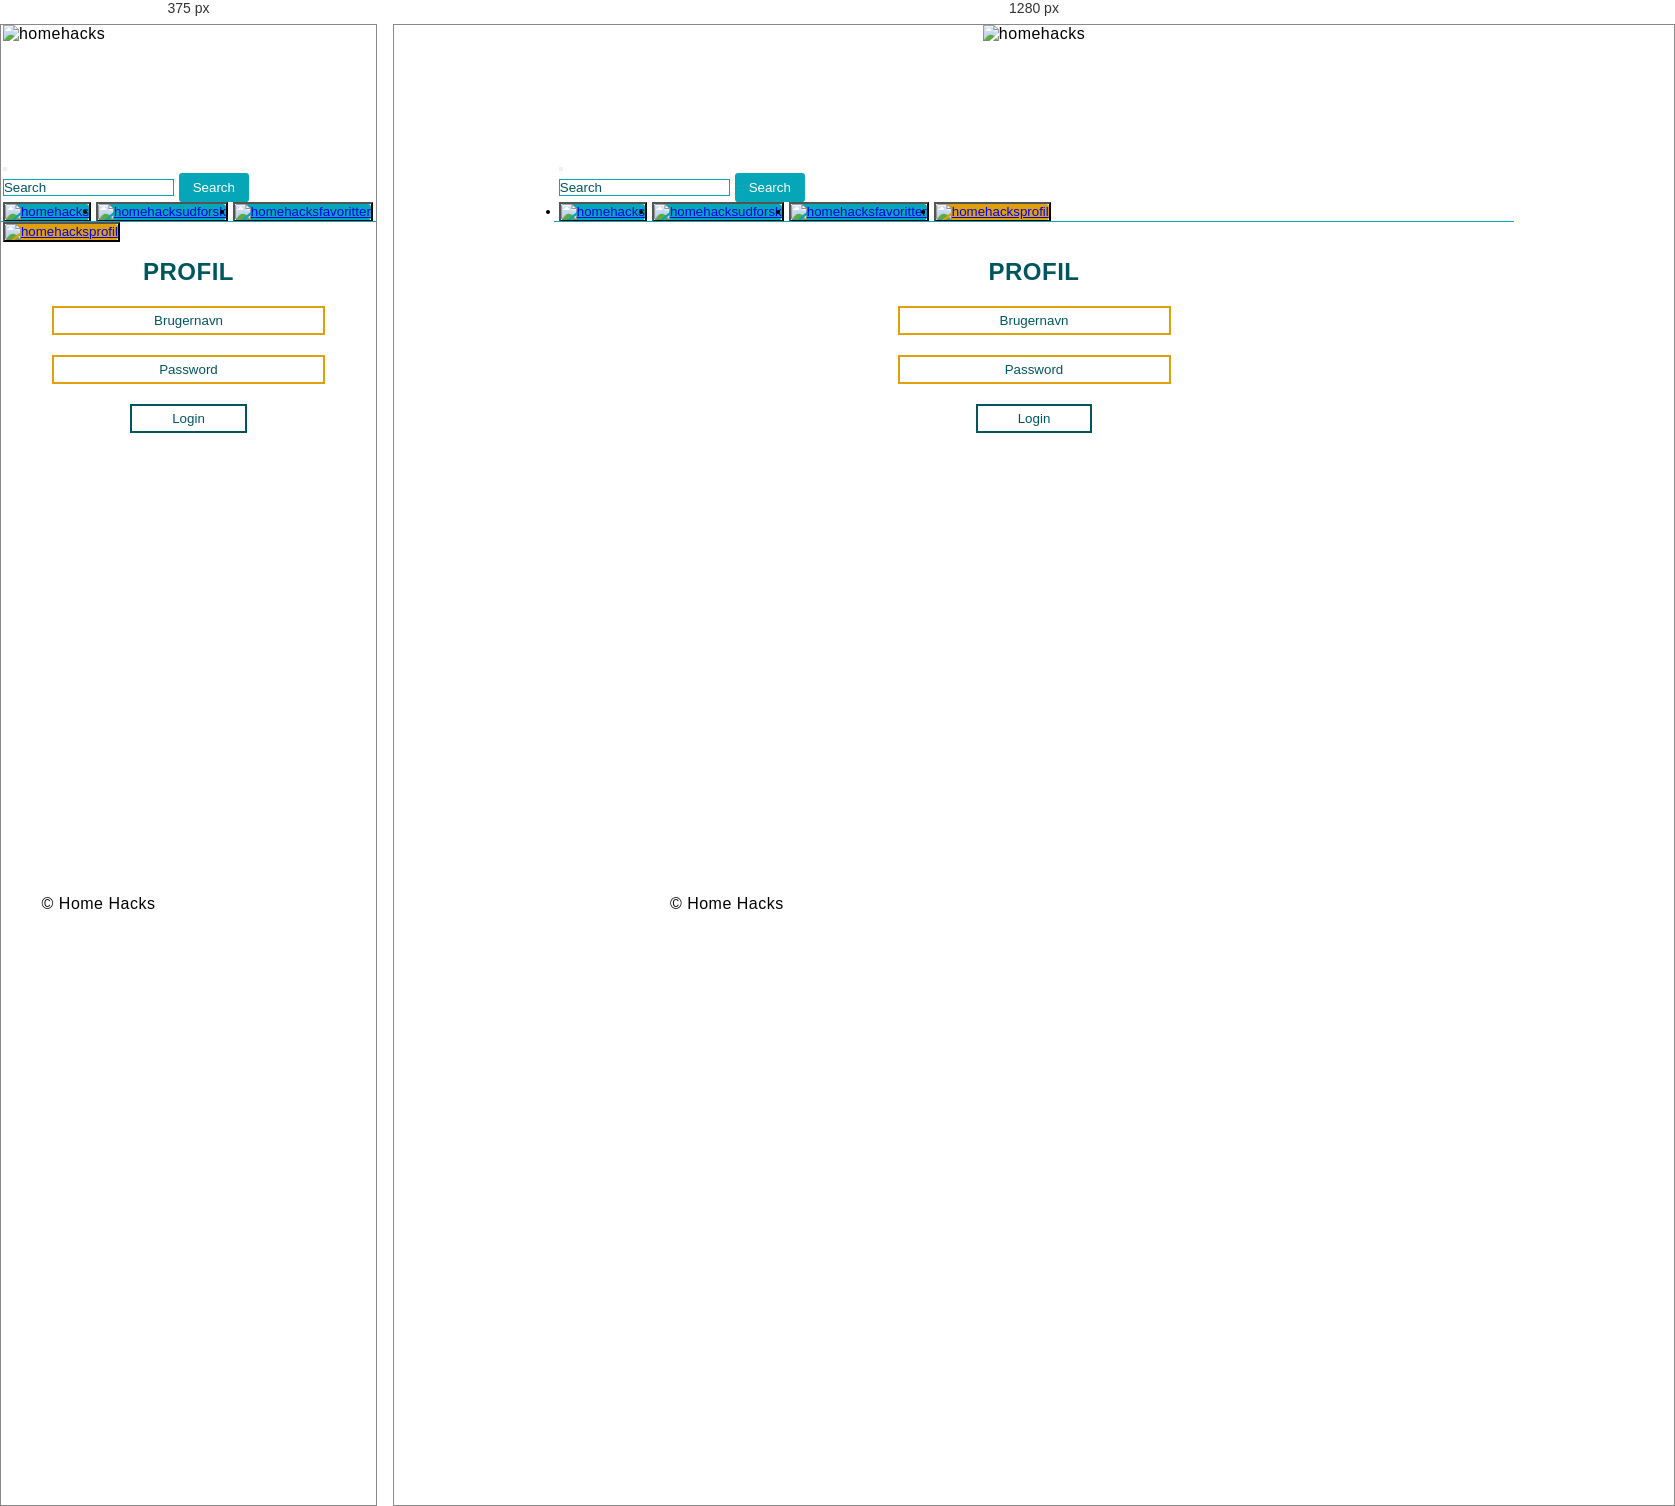
Rendered at 375 px and 1280 px, left to right.

<!-- file: profil.html -->
<!doctype html>
<html>
<head>
<meta charset="utf-8">
	<meta name="Home Hacks" content="DIY projekter til dig, der elsker at være kreativ!">
<title>Home Hacks - Profil</title>
	 	<script src="https://code.jquery.com/jquery-3.2.1.slim.min.js" integrity="sha384-KJ3o2DKtIkvYIK3UENzmM7KCkRr/rE9/Qpg6aAZGJwFDMVNA/GpGFF93hXpG5KkN" crossorigin="anonymous"></script>
		<script src="https://cdnjs.cloudflare.com/ajax/libs/popper.js/1.12.9/umd/popper.min.js" integrity="sha384-ApNbgh9B+Y1QKtv3Rn7W3mgPxhU9K/ScQsAP7hUibX39j7fakFPskvXusvfa0b4Q" crossorigin="anonymous"></script>
		<script src="https://maxcdn.bootstrapcdn.com/bootstrap/4.0.0/js/bootstrap.min.js" integrity="sha384-JZR6Spejh4U02d8jOt6vLEHfe/JQGiRRSQQxSfFWpi1MquVdAyjUar5+76PVCmYl" crossorigin="anonymous"></script>
		<script type="text/javascript" src="magicthumb/magicthumb.js"></script>
	
	
        <link rel="stylesheet" href="https://maxcdn.bootstrapcdn.com/bootstrap/4.0.0/css/bootstrap.min.css" integrity="sha384-Gn5384xqQ1aoWXA+058RXPxPg6fy4IWvTNh0E263XmFcJlSAwiGgFAW/dAiS6JXm" crossorigin="anonymous">
			<link href="style.css" rel="stylesheet" type="text/css">
		<link href="magicthumb/magicthumb.css" rel="stylesheet" type="text/css" />
</head>

<body>
	
	 <div class="wrapper">
            <div class="item logo"><img src="pictures/logohomehacks.png" alt="homehacks"></div>
		 <!-- START NAVIGATION -->
           		<nav class="navbar navbar-expand-lg navbar-light">
					  <button class="navbar-toggler" type="button" data-toggle="collapse" data-target="#navbarTogglerDemo03" aria-controls="navbarTogglerDemo03" aria-expanded="false" aria-label="Toggle navigation">
							<span class="navbar-toggler-icon"></span>
					  		</button>
					  
							<!-- SEARCH FORM -->
					  		<div class="collapse navbar-collapse" id="navbarTogglerDemo03">						
								<form class="form-inline my-2 my-lg-0">
						  		<input class="form-control mr-sm-2" type="search" placeholder="Search" aria-label="Search">
						  		<button class="btn_search btn-outline-info my-2 my-sm-0" type="submit">Search</button>
								</form>
					  		</div>
							<!-- NAVIGATION ICONS -->
							<ul class="navbar-nav mr-auto mt-2 mt-lg-0">
								<!-- HOME ICON -->
								<button type="button" class="btn" data-toggle="tooltip" data-placement="top" title="Forside">
						  			<li class="nav-item">
									<a class="nav-link navbar" href="index.html"><img class="menulogo" src="pictures/menu-ikoner/hjem_hvid.png" alt="homehacks"></a>
						  			</li>
								</button>
								<!-- UDFORSK ICON -->
								<button type="button" class="btn" data-toggle="tooltip" data-placement="top" title="Udforsk">
						  			<li class="nav-item">
									<a class="nav-link navbar" href="udforsk.html"><img class="menulogo" src="pictures/menu-ikoner/udforsk_hvid.png" alt="homehacksudforsk"></a>
						  			</li>
								</button>
								<!-- FAVORITTER ICON -->
								<button type="button" class="btn" data-toggle="tooltip" data-placement="top" title="Favoritter">
							 		<li class="nav-item">
									<a class="nav-link navbar" href="favoritter.html"><img class="menulogo" src="pictures/menu-ikoner/favoritter_hvid.png" alt="homehacksfavoritter"></a>
						  			</li>
								</button>
								<!-- PROFIL ICON -->
								<button type="button" class="btn" data-toggle="tooltip" data-placement="top" title="Profil">
							 		<li class="nav-item">
									<a class="nav-link navbar" href="#"><img class="menulogo active" src="pictures/menu-ikoner/profil_hvid.png" alt="homehacksprofil"></a>
						  			</li>
								</button>
							</ul>
				</nav>
		 
				<!-- LINE UNDERNEATH NAVIGATION-->
				<hr>
		 
        <!-- ARTICLE START -->    
				
				 <br>
		 				<!-- TAKEN FROM W3SCHOOLS.COM-->
						

  
 <!-- <form class="modal-content animate" action="/action_page.php">
-->
      	
      <!--<img src="pictures/menu-ikoner/profil.png" alt="Avatar" class="avatar">-->
   
   <form name="login">
	  		<div class="login">
				<h2>PROFIL</h2>
      <input type="text" placeholder="Brugernavn" name="userid" required>

      <input type="password" placeholder="Password" name="pswrd" required>
      <!-- <label class="huskbruger">
        <input class="huskbruger" type="checkbox" checked="checked" name="remember"> Husk bruger
      </label> -->
      <input class="container_login" type="button" onclick="check(this.form)" value="Login"><br>
		  <!--<span class="psw">Glemt <a href="#">password?</a>
			</span>-->
    </div>

  </form>
</div>


		 	
 	
		 
		 
		 
            <footer class="item">&copy; Home Hacks</footer>
            
<script>		 
	
	$(function () {
  		$('[data-toggle="tooltip"]').tooltip()
	})
	

</script>
		<script language="javascript">
			function check(form)
			{
				if(form.userid.value == "admin" && form.pswrd.value == "1234")
					{
						window.open('profil_loggedin.html')
					}
			
			else
				{
					alert("Enten brugernavn eller password er forkert")
				}
			}
	</script>		
			   
</body>
</html>




/* @media block from style.css */
@media screen and (max-width: 700px) {
	.logo, .nav, .sidebar, article, aside, footer {
		width: 99%;
	}
}